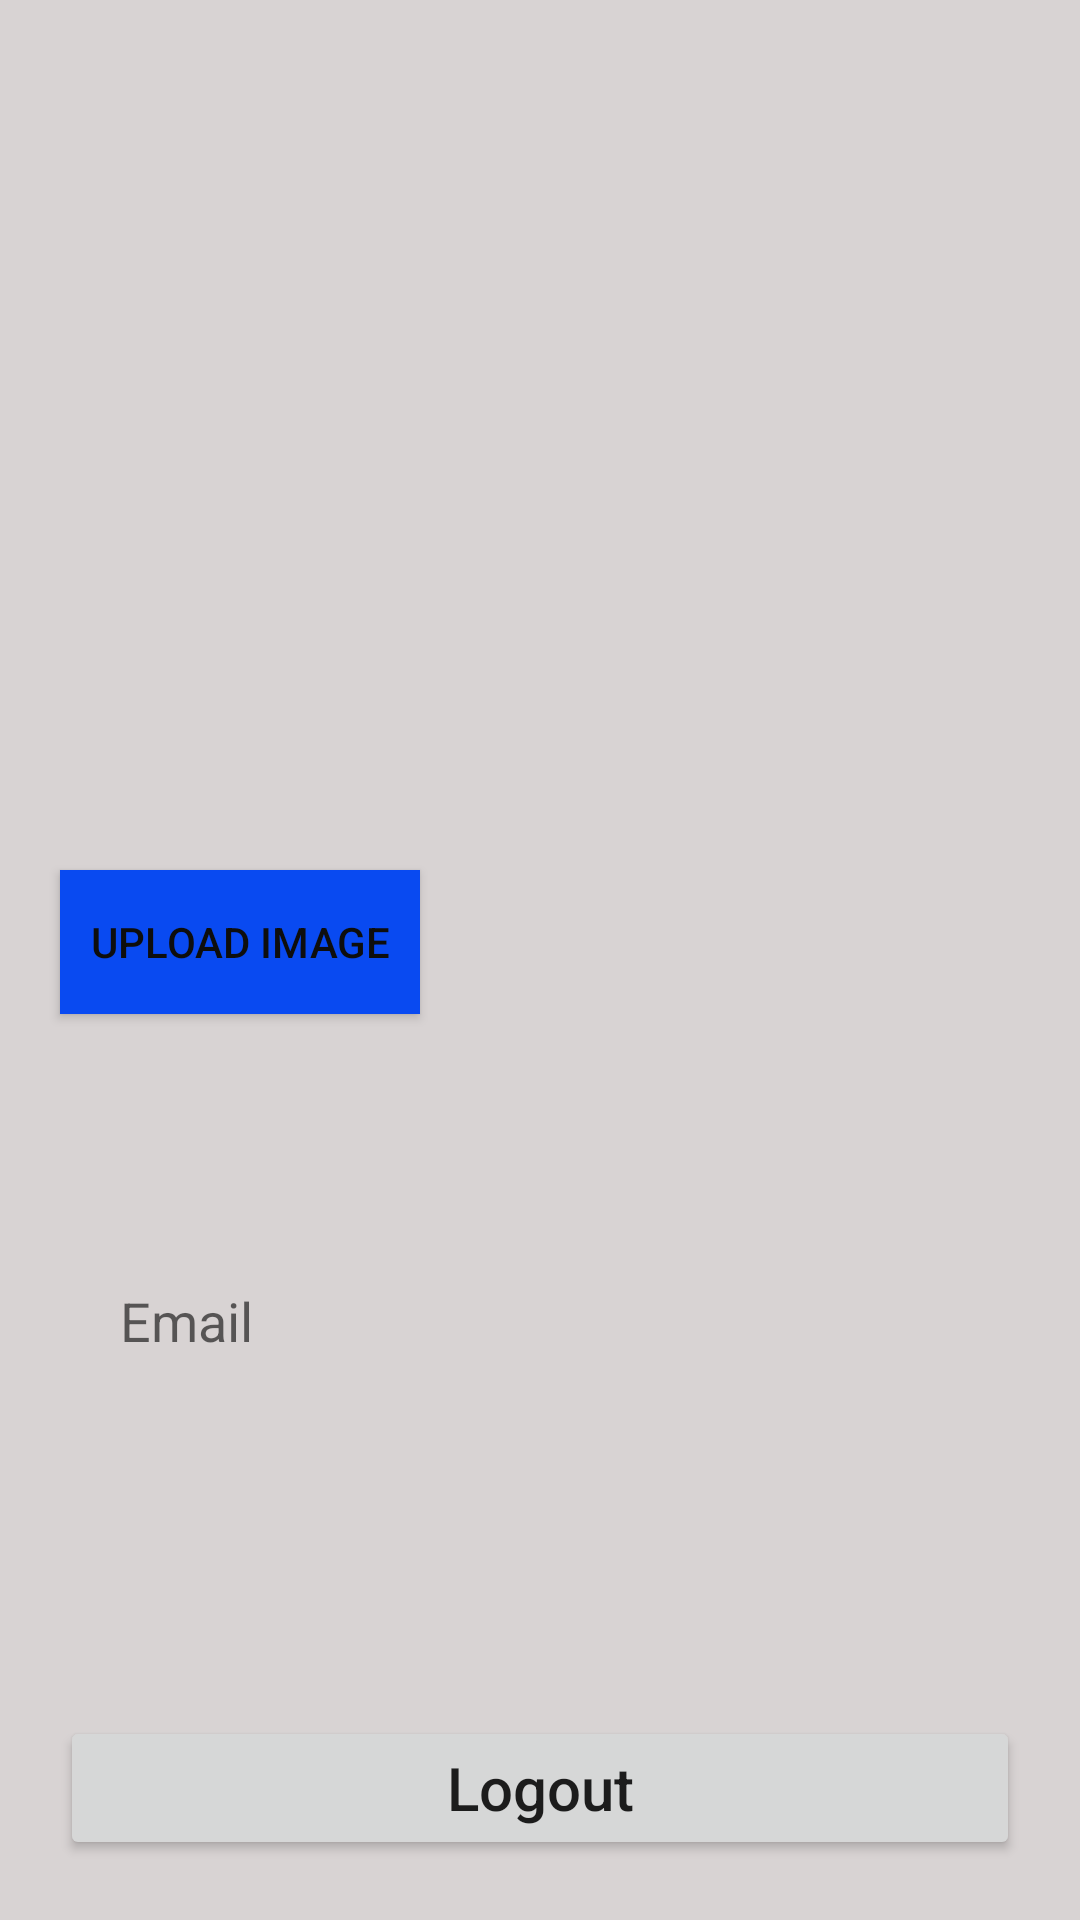

Produce the Android XML layout that renders to this screen, including the resource entries it uses.
<!-- AndroidManifest.xml: application theme Theme.RoyalMobileAdminApp -->
<!-- res/layout/fragment_admin_profile.xml -->
<?xml version="1.0" encoding="utf-8"?>
<RelativeLayout xmlns:android="http://schemas.android.com/apk/res/android"
    xmlns:tools="http://schemas.android.com/tools"
    android:layout_width="match_parent"
    android:layout_height="match_parent"
    android:background="#D8D3D3"
    tools:context=".AdminProfileFragment">

    <ImageView
        android:id="@+id/adminAccountImage"
        android:layout_width="250dp"
        android:layout_height="250dp"
        android:src="@drawable/baseline_account_circle_24"
        android:layout_centerHorizontal="true"
        android:layout_marginTop="20dp"
        android:clickable="true"
        android:focusable="true"/>


    <androidx.appcompat.widget.AppCompatButton
        android:id="@+id/uploadImage"
        android:layout_width="wrap_content"
        android:layout_height="wrap_content"
        android:layout_below="@+id/adminAccountImage"
        android:layout_marginStart="20dp"
        android:layout_marginTop="20dp"
        android:layout_marginEnd="20dp"
        android:layout_marginBottom="20dp"
        android:background="#094AF1"
        android:padding="10dp"
        android:text="Upload Image"
        android:textColor="#0E0E0D"
        android:textSize="14sp"
        tools:ignore="TextContrastCheck" />




    <LinearLayout
        android:id="@+id/admin_profile"
        android:layout_below="@+id/uploadImage"
        android:orientation="vertical"
        android:layout_width="match_parent"
        android:layout_marginTop="30dp"
        android:layout_height="wrap_content">



        <androidx.appcompat.widget.AppCompatEditText
            android:id="@+id/edEmail"
            android:layout_margin="20dp"
            android:layout_width="match_parent"
            android:layout_height="wrap_content"
            android:hint="Email"
            android:background="@drawable/textview_background"
            android:padding="20dp"/>


    </LinearLayout>


    <Button
        android:id="@+id/btnLogout"
        android:text="Logout"
        android:layout_marginHorizontal="16dp"
        android:textAllCaps="false"
        android:layout_alignParentBottom="true"
        android:layout_width="match_parent"
        android:layout_height="wrap_content"
        android:layout_margin="20dp"
        android:textSize="20sp"/>
</RelativeLayout>
<!-- resources referenced by this layout -->
<resources>
  <style name="Theme.RoyalMobileAdminApp" parent="Theme.MaterialComponents.DayNight.NoActionBar">
          
          <item name="colorPrimary">@color/purple_500</item>
          <item name="colorPrimaryVariant">@color/purple_700</item>
          <item name="colorOnPrimary">@color/white</item>
          
          <item name="colorSecondary">@color/teal_200</item>
          <item name="colorSecondaryVariant">@color/teal_700</item>
          <item name="colorOnSecondary">@color/black</item>
          
          <item name="android:statusBarColor">?attr/colorPrimaryVariant</item>
          
      </style>
  <color name="purple_500">#FF6200EE</color>
  <color name="purple_700">#32BFD1</color>
  <color name="white">#FFFFFFFF</color>
  <color name="teal_200">#FF03DAC5</color>
  <color name="teal_700">#FF018786</color>
  <color name="black">#FF000000</color>
</resources>
